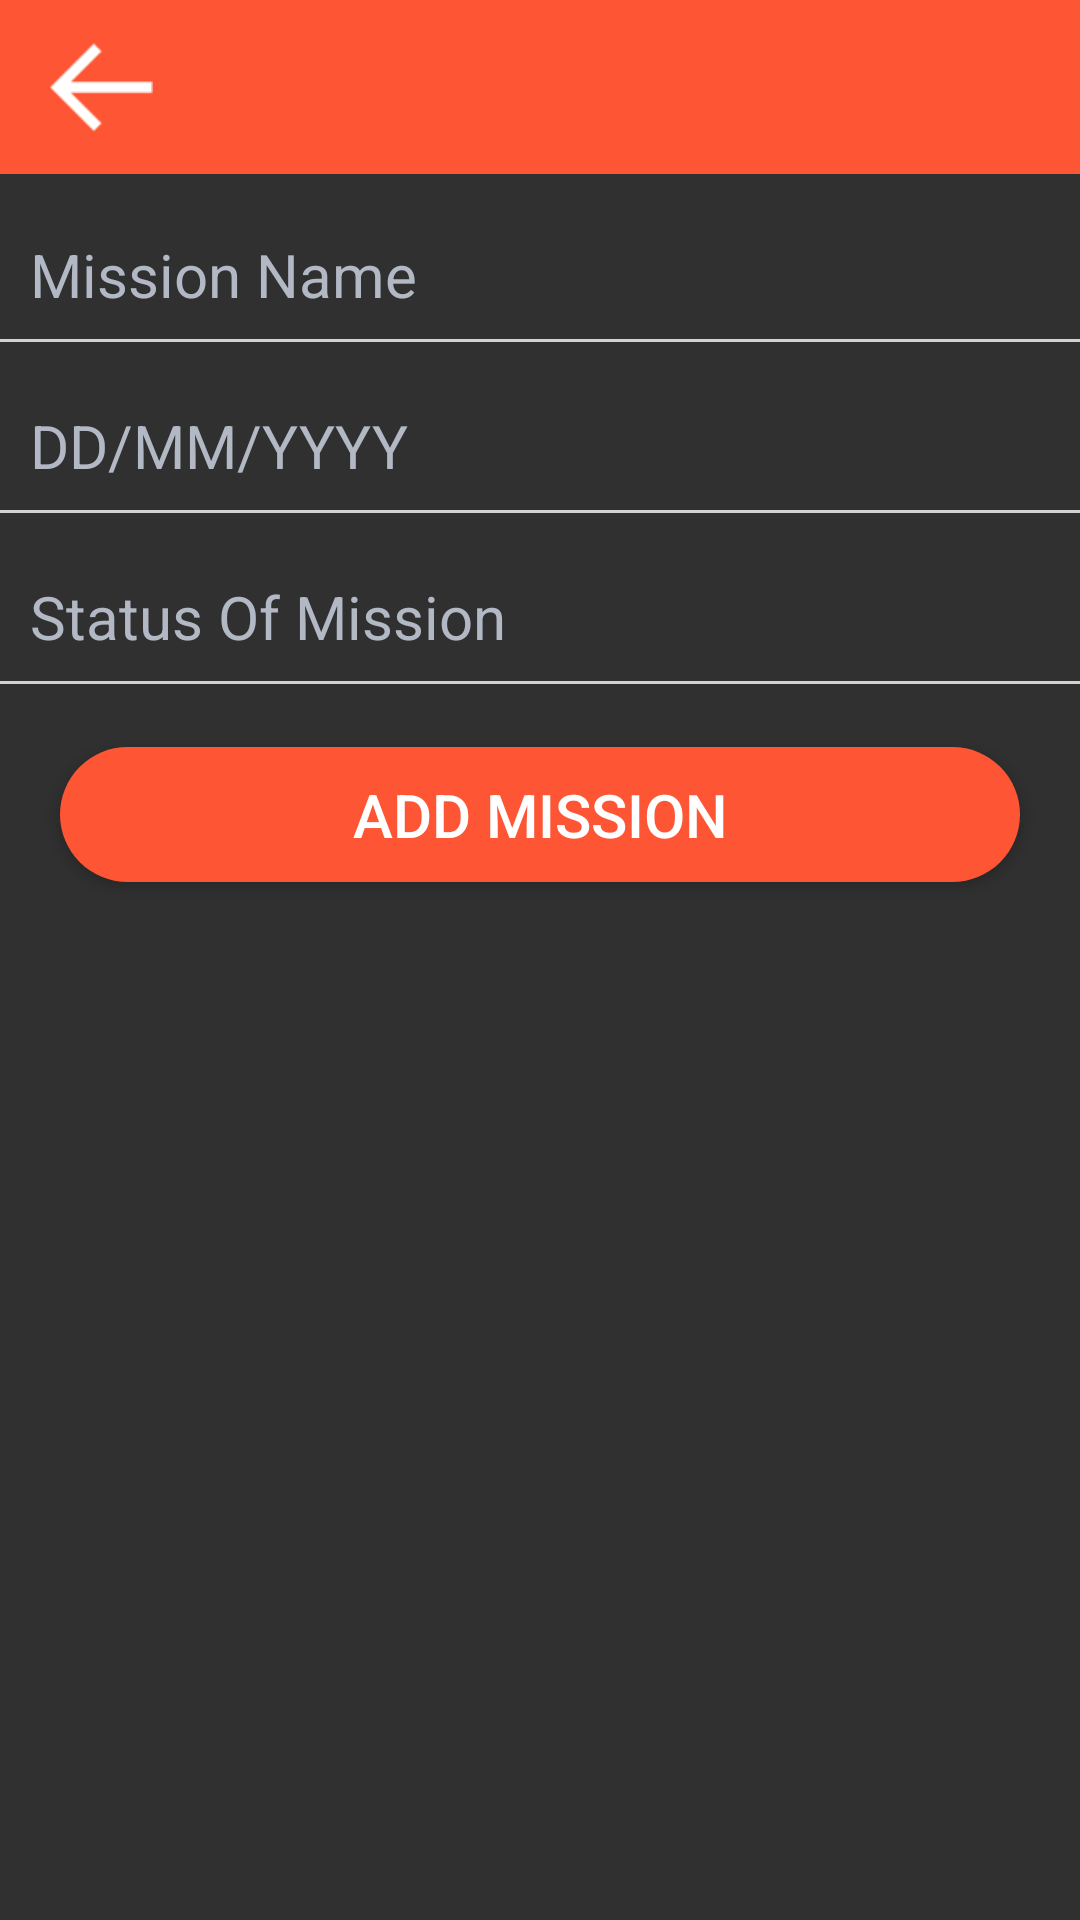

The Android layout XML behind this screen, and the referenced resources:
<!-- AndroidManifest.xml: application theme AppTheme -->
<!-- res/layout/activity_add_mission.xml -->
<?xml version="1.0" encoding="utf-8"?>
<LinearLayout xmlns:android="http://schemas.android.com/apk/res/android"
    android:orientation="vertical"
    android:layout_width="match_parent"
    android:layout_height="match_parent"
    android:background="@color/listViewBackground">
    <include
        layout="@layout/toolbar_layout"/>
    <EditText
        android:id="@+id/addMission_edtMissionName"
        android:layout_width="match_parent"
        android:layout_height="wrap_content"
        android:hint="Mission Name"
        android:singleLine="true"
        android:maxLines="1"
        android:textColorHint="#b2b8c4"
        android:textColor="#474c54"
        android:textSize="20sp"
        android:padding="10dp"
        android:layout_marginTop="10dp"
        android:background="@drawable/edittext_background"/>
    <TextView
        android:id="@+id/addMission_edtMissionDate"
        android:layout_width="match_parent"
        android:layout_height="wrap_content"
        android:hint="DD/MM/YYYY"
        android:singleLine="true"
        android:maxLines="1"
        android:textColorHint="#b2b8c4"
        android:textColor="#474c54"
        android:textSize="20sp"
        android:padding="10dp"
        android:layout_marginTop="10dp"
        android:background="@drawable/edittext_background"/>
    <EditText
        android:id="@+id/addMission_edtMissionStatus"
        android:layout_width="match_parent"
        android:layout_height="wrap_content"
        android:hint="Status Of Mission"
        android:singleLine="true"
        android:maxLines="1"
        android:textColorHint="#b2b8c4"
        android:textColor="#474c54"
        android:textSize="20sp"
        android:padding="10dp"
        android:layout_marginTop="10dp"
        android:background="@drawable/edittext_background"/>
    <Button
        android:id="@+id/addMission_btnAddMission"
        android:layout_width="match_parent"
        android:layout_height="45dp"
        android:text="Add Mission"
        android:textColor="@color/white"
        android:textSize="20sp"
        android:layout_marginTop="20dp"
        android:layout_marginLeft="20dp"
        android:layout_marginRight="20dp"
        android:background="@drawable/login_button_background"/>
</LinearLayout>
<!-- res/layout/toolbar_layout.xml (included above) -->
<?xml version="1.0" encoding="utf-8"?>
<android.support.v7.widget.Toolbar xmlns:android="http://schemas.android.com/apk/res/android"
    android:id="@+id/toolbar"
    android:layout_width="match_parent"
    android:layout_height="58dp"
    android:background="@color/themeColor"
    android:minHeight="?attr/actionBarSize"
    android:titleTextColor="#ffffff">
    <RelativeLayout
        android:layout_height="match_parent"
        android:layout_width="match_parent">
        <ImageView
            android:id="@+id/imgToolbarBack"
            android:layout_height="35dp"
            android:layout_width="35dp"
            android:src="@drawable/back"
            android:layout_centerVertical="true"/>
        <TextView
            android:id="@+id/txtToolbar"
            android:layout_width="wrap_content"
            android:layout_height="wrap_content"
            android:textSize="22sp"
            android:textColor="@color/white"
            android:layout_centerInParent="true"/>
    </RelativeLayout>
</android.support.v7.widget.Toolbar>
<!-- resources referenced by this layout -->
<resources>
  <color name="themeColor">#fe5534</color>
  <color name="white">#ffffff</color>
  <!-- drawable back: png bitmap (drawable-mdpi, 362 bytes) -->
  <!-- drawable edittext_background (drawable) -->
  <?xml version="1.0" encoding="utf-8"?>
  <layer-list xmlns:android="http://schemas.android.com/apk/res/android">
      <item
          android:top="-3dp"
          android:left="-3dp"
          android:right="-3dp"
          android:bottom="1dp"
          >
          <shape android:shape="rectangle">
              <stroke android:width="1dp"
                  android:color="@color/editUnderLine"/>
          </shape>
      </item>
  </layer-list>
  <!-- drawable login_button_background: vector/xml drawable (drawable, 2095 chars, omitted) -->
  <style name="AppTheme" parent="Theme.AppCompat.NoActionBar">
          
          <item name="colorPrimary">@color/colorPrimary</item>
          <item name="colorPrimaryDark">@color/colorPrimaryDark</item>
          <item name="colorAccent">@color/colorAccent</item>
      </style>
  <color name="editUnderLine">#d2d2d2</color>
  <color name="colorPrimary">#3F51B5</color>
  <color name="colorPrimaryDark">@color/tempColor</color>
  <color name="colorAccent">#FF4081</color>
  <color name="tempColor">#f76042</color>
</resources>
